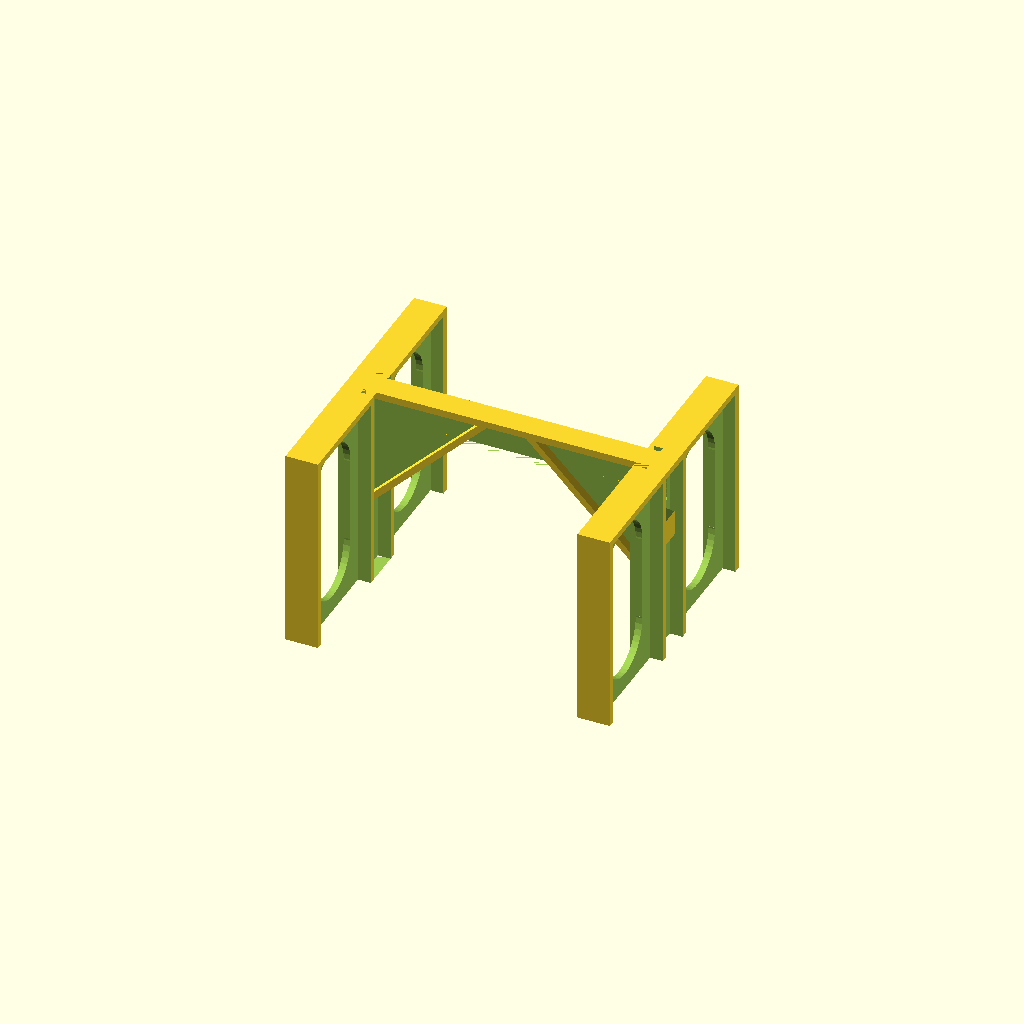
Cell 1: the model at its default parameters.
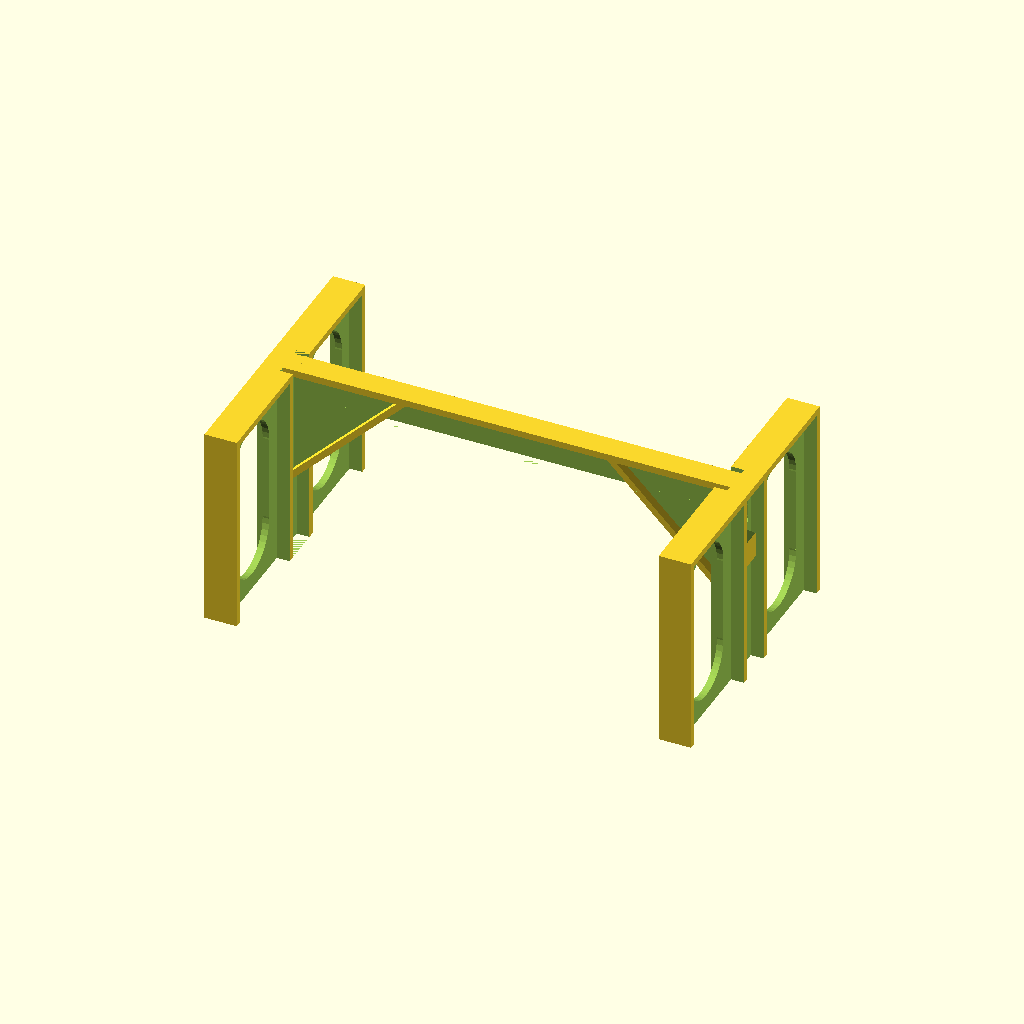
Cell 2: the same model with Stand_Width = 300.
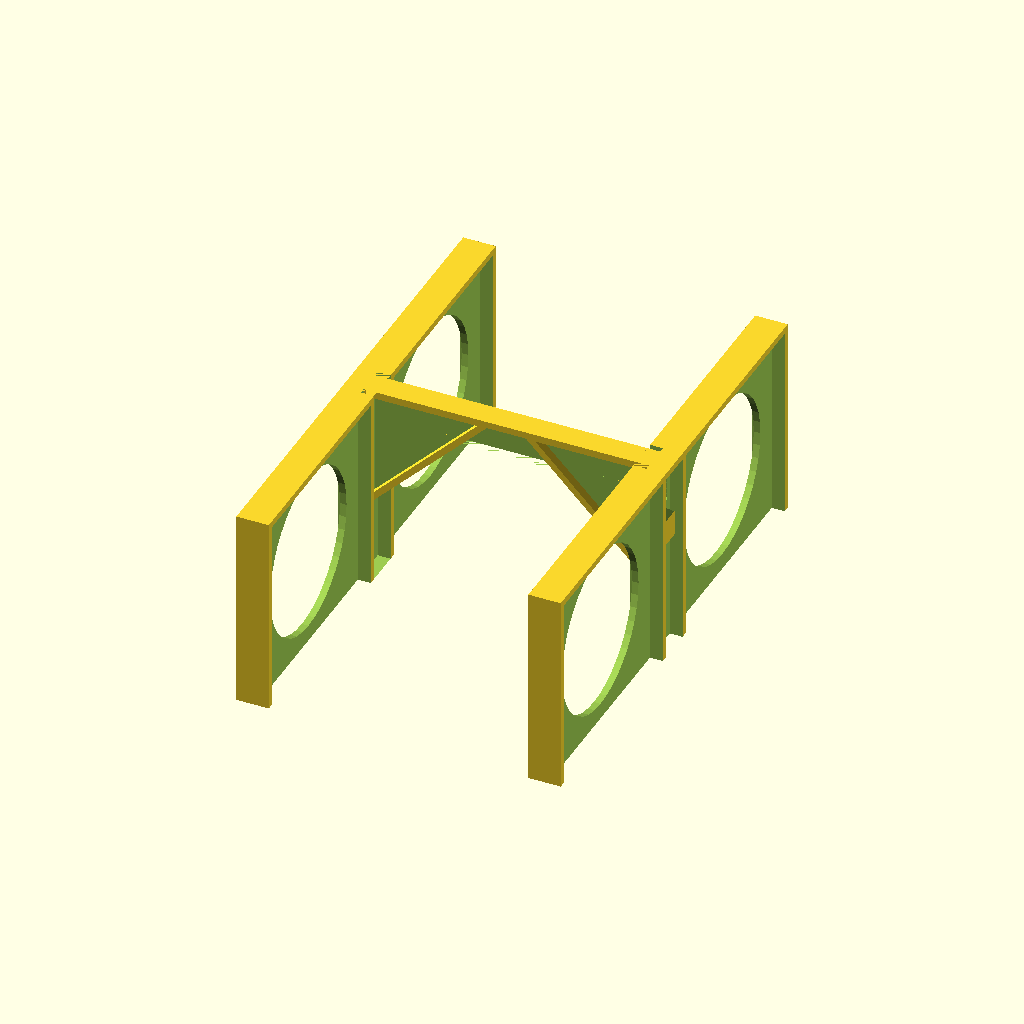
Cell 3 — Stand_Depth set to 300, the other parameters unchanged.
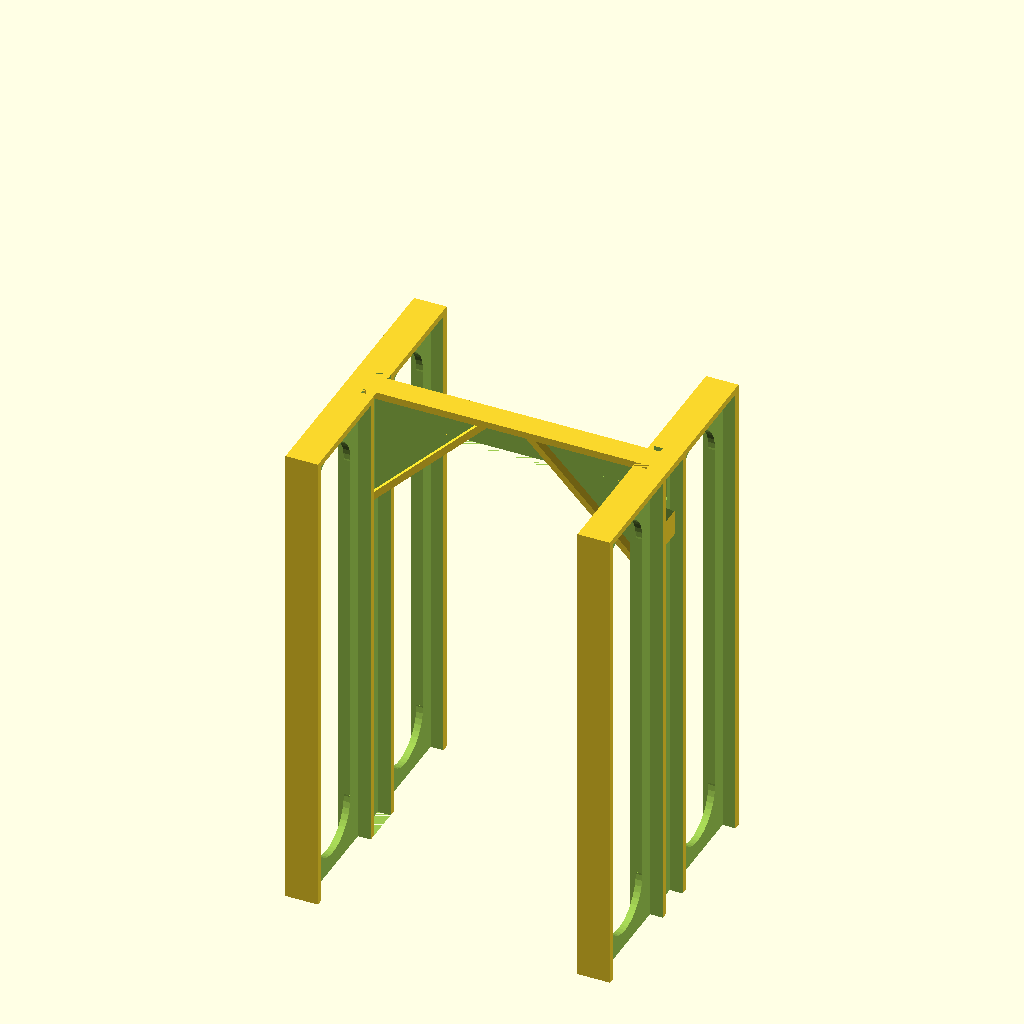
Cell 4: the same model with Stand_Height = 300.
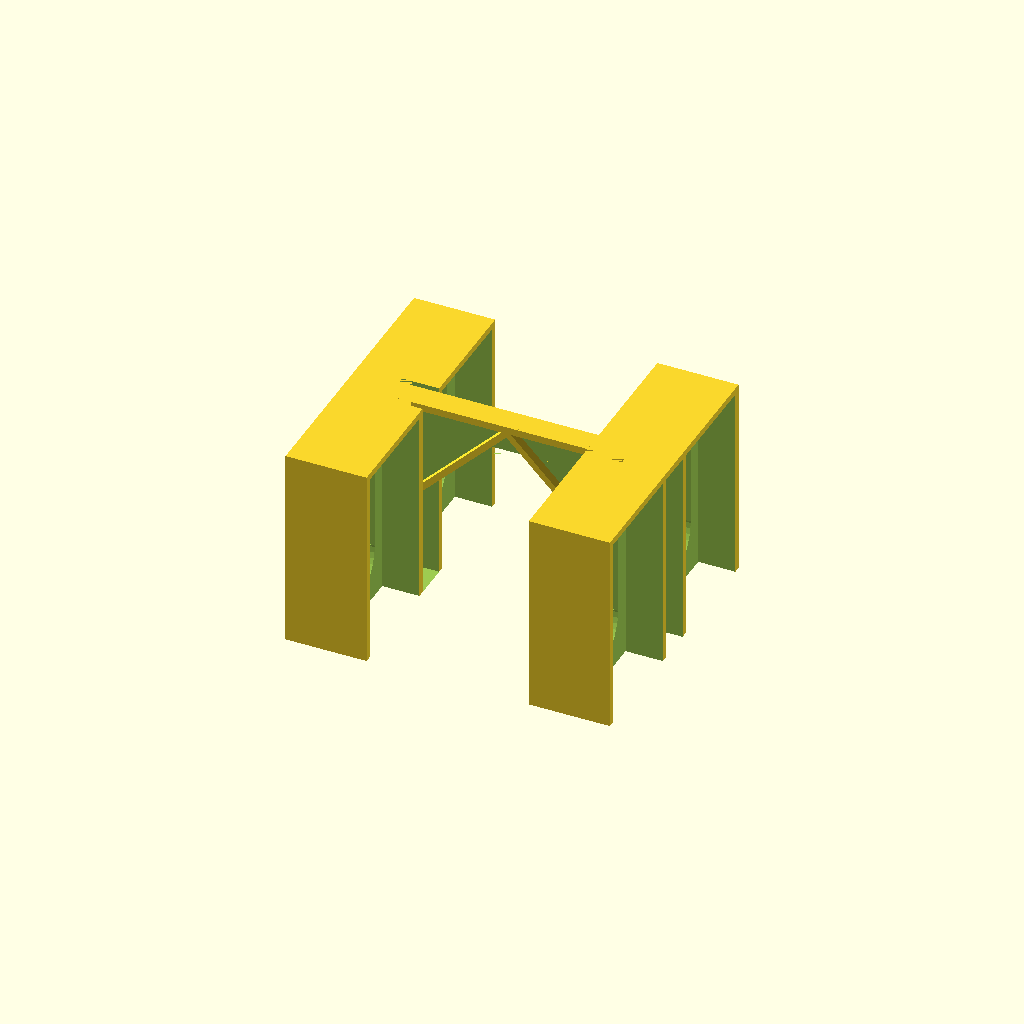
Cell 5: the same model with Wall_Width = 50.
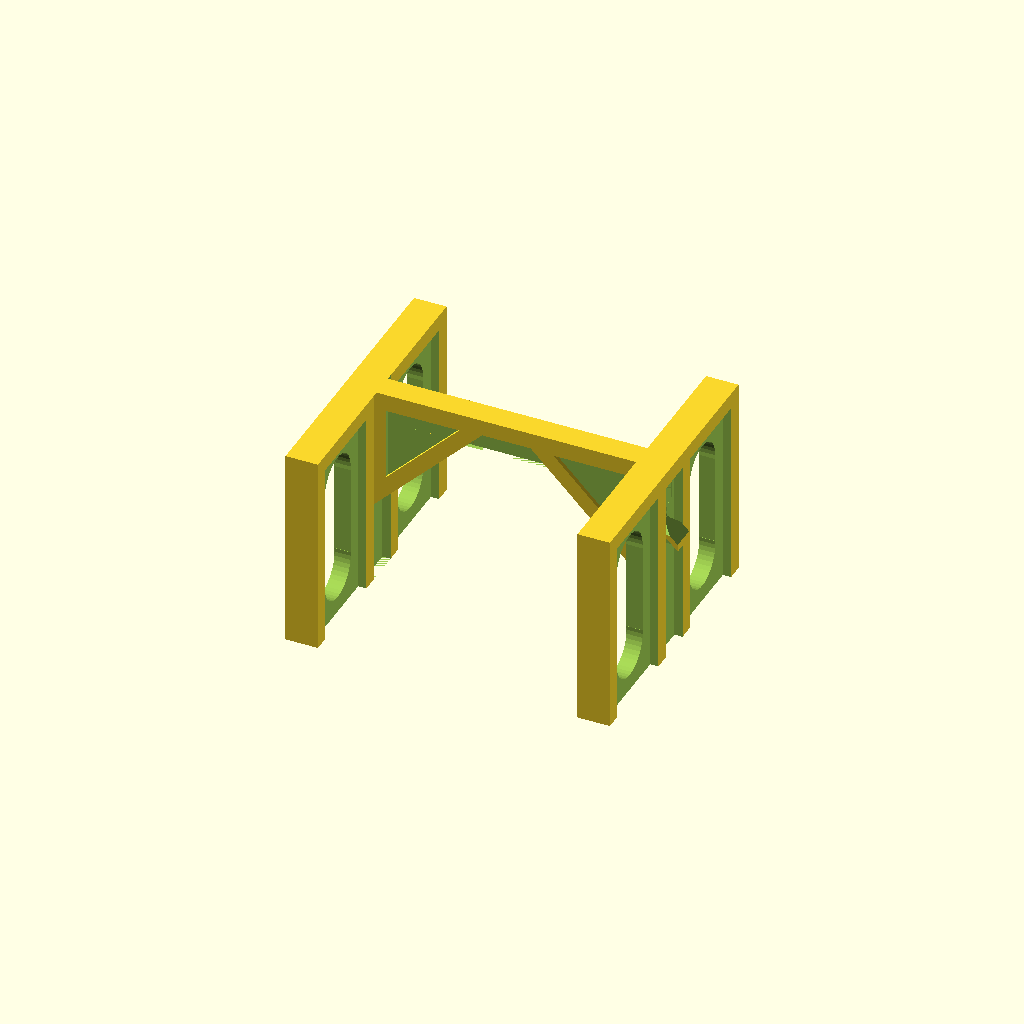
Cell 6 — Overall_Thickness set to 9.9, the other parameters unchanged.
All cells are drawn from one camera (rotation 55°, 0°, 25°, orthographic, colour scheme Cornfield), so only the parameter changes between them.
The OpenSCAD source (inputs/thingiverse/thing-1709391/files/lcdstand.scad):
// Measure left to right of monitor base from outer edge of monitor's rubber feet (mm).
Stand_Width = 200;          // [100:300]

// Measure front to rear of monitor base (mm).
Stand_Depth = 170;          // [100:300]

// Overall height of the stand (mm).
Stand_Height = 125;         // [80:300]

// Width of side walls, should at least match the diameter of the monitor's rubber feet.
Wall_Width = 20;            // [10:50]

// Applies to the thickness of everything.
Overall_Thickness = 4.1;    // [0.1:0.1:9.9]

// Adds error compensation to interlock joint gaps, use the fitment test print to trial for your printer.
Fitment_Adjust = 0.8;       // [0:0.1:3]

// Leave off to speed up viewing, enable before creating.
Rounded_Corners = "No";     // [Yes,No]

// Select part to view.
Build = "Assembled";        // [Wall:Wall,Support:Support,Assembled:Assembled Stand,Fit_Test:Joint fitment test, Print_Bed:All 3 parts laid out for printing]

/* [Hidden] */

WW = Wall_Width;                                    // Wall Width
TH = Overall_Thickness;                             // Thickness
L = Stand_Width - WW - TH;                          // Length
W = Stand_Depth;                                    // Width
H = Stand_Height;                                   // Height
FW = 10;                                            // Section Frame Width
CW = 22;                                            // Center Width
R = (Rounded_Corners == "Yes" ? 3.5 : 0);           // Rounded Edge Radius
TA = Fitment_Adjust;                                // Joint gap fitment compensation adjustment
SW = 15;                                            // Support Width
SH = 20;                                            // Support Height
TL = 80;                                            // Triangle Length
LH = 25;                                            // Latch Height
LP = 1;                                             // Latch Position
HP = 10;                                            // Hole Position
HH = 20;                                            // Hole Height
HW = 16;                                            // Hole Width
GH = 23.6;                                          // Gap Height
GW = 5.3;                                           // Gap Width
WR = ((W / 2) - ((TH + FW) * 2) - (CW / 2)) / 2;    // Frame void radius if height is within limit
HR = (H - TH - (FW * 2)) / 2;                       // Frame void radius if height is outside limit
$fn = 40;                                           // Number of sides in a circle

// Build wall
if(Build == "Wall")
{
    wall();
}

// Build support
else if(Build == "Support")
{
    support();
}


// Build assembled stand
else if(Build == "Assembled")
{
    rotate(a = [180, 0,0])
    {
        support();
       
        for(X = [1, -1])
            translate(v = [(L + TH) / 2 * X, 0, (H - TL) / 2])
                rotate(a = [0, 0, 90 * X])
                    wall();
    }
}

else if(Build == "Fit_Test")
{
    // Create latch hole only.
    translate(v = [0, 0, H / 2])
        difference()
        {
            wall();

            translate(v = [(W / 4) + (CW / 2) + TH, 0, 0])
                cube(size = [W / 2, WW * 2, H * 1.1], center = true);
            translate(v = [-(W / 4) - (CW / 2) - TH, 0, 0])
                cube(size = [W / 2, WW * 2, H * 1.1], center = true);
            translate(v = [0, 0, H / 2])
                cube(size = [CW + (TH * 3), WW * 2, (H * 2) - (TL * 2)], center = true);
        }
    
    // Create latch tab only.
    translate(v = [(L / 2) - (TL / 2), 0, TL / 2])
        difference()
        {
            support();
            
            translate(v = [15, 0, 0])
                cube(size = [L, SW * 1.1, H], center = true);
        }
}

else if(Build == "Print_Bed")
{   
    rotate(a = [0, 0, 45])
    {
        translate(v = [0, 0, TL / 2])
        support();
        for(X = [1, -1])
        translate(v = [0, X * WW * 1.5, H / 2])
        wall();
    }
}

module support()
{
    rotate(a = [180, 0, 0])
        difference()
        {
            union()
            {
                translate(v = [0, 0, (TL / 2) - (SH / 2)])
                    difference()
                    {
                        cube(size = [L, SW, SH], center = true);

                        for(X = [1, -1])
                            translate(v = [0, X * ((SW / 2) - (((SW / 2) - TH) / 2)), -TH / 2 - 0.01])
                                cube(size = [L - (TH * 2), SW / 2, SH - TH], center = true);
                    }
       
                for(X = [1, -1])
                {
                    translate(v = [((L / 2) - (TL / 2)) * X, 0, 0])
                        triangle(size = [TL, SW, TL], dir = X);          

                    translate(v = [((L / 2) + (((TH * 2) + TA) / 2) - 0.01) * X, 0, -LP])
                        difference()
                        {
                            cube(size = [(TH * 2) + TA, SW, LH], center = true);

                            for(Y = [1, -1])
                                translate(v = [-X * (TH / 2), Y * SW / 1.5, 0])
                                    cube(size = [TH + TA, SW, LH + 0.01], center = true);

                            translate(v = [(TA + (TH * 2)) / 2 * -X, -SW, LH / 2])
                                rotate (a = [0, 180 + (-90 * X) - 45, 0])
                                    cube(size = [(TA + TH) * 6, SW * 2, (TA + TH) * 6]);
              
                            for(Y = [1, -1])
                                translate(v = [(-0.01 * X) + TH - (TA / 2 * -X) + (TH * X), SW * 0.1666 * Y, (LH / 2) - TA - TH])
                                    rotate (a =[0, 45 - 90 + (90 * Y), 90])
                                        cube(size = [TH * 2, TH * 2, TH * 2]);

                            for(Y = [1, -1])
                                translate(v = [(-0.01 * X) +  - (TA / 2 * -X) + (TH * X), SW * 0.1666 * Y, -(LH / 2)])
                                    rotate (a =[45 - (45 * Y), 45 + 90 + (90 * X), 0])
                                        cube(size = [TH * 2, TH * 2, TH * 2]);
                        }
                }
            }

            for(X = [1, -1])
                for(Y = [1, -1])
                    translate(v = [((L / 2) - (TL / 2) + (TH / 1.5)) * X, Y * ((SW / 2) - (((SW / 2) - TH) / 2)), TH / 1.5])
                        triangle(size = [TL - (TH * 3.5), SW / 2, TL - (TH * 3.5)], dir = X);
        }
}

module wall()
{
    rotate(a = [180, 0, 0])
        difference()
        {
            // Main wall structure
            cube(size = [W, WW, H], center = true);
   
            // Remove outside section material
            for(X = [1, -1])
                for(Y = [1, -1])
                {
                    // Remove to create inset area
                    translate(v = [(W + CW) / 4 * X, Y * ((WW / 2) - (((WW / 2) - TH) / 2)), -TH])
                        roundedBox(size = [(W / 2) - (TH * 2) - (CW / 2), WW / 2, H], center = true, radius = R);

                    // Remove to create hole/frame
                    if(H - TH - FW - FW < (WR * 2))                   // Check if frame radius is valid for given height
                    {
                        // Frame radius is too big for height, limit for given height instead
                        translate(v = [(W + CW) / 4 * X, 0, (((H - TH) / 2) - HR - FW) - (TH / 2)])                    
                            rotate(a = [90, 0, 0])
                                cylinder(r = HR, h = WW / 2, center = true);
                    }
                    
                    else
                    {
                        for(Z = [1, -1])
                            translate(v = [(W + CW) / 4 * X, 0, (Z * (((H - TH) / 2) - WR - FW)) - (TH / 2)])                    
                                rotate(a = [90, 0, 0])
                                    cylinder(r = WR, h = WW / 2, center = true);
                        translate(v = [(W + CW) / 4 * X, 0, -TH / 2])
                            cube(size = [(W / 2) - ((TH + FW) * 2) - (CW / 2), WW / 2, (2 * (((H - TH) / 2) - WR - FW)) - (TH / 2)], center = true);
                    }
                }
            
            // Remove to create inset in middle
            translate(v = [0, ((WW / 2) - (((WW / 2) - TH) / 2)), -TH])
                roundedBox(size = [CW, WW / 2, H], center = true, radius = R);
            translate(v = [0, -((WW / 2) - (((WW / 2) - TH) / 2)), 0])
                cube(size = [CW, WW / 2, H + 0.01], center = true);
                
            // Remove hole and channel for center support interlock
            translate(v = [0, 0, (H / 2) - HP - (HH / 2)])
            {
                cube(size = [HW, TH + 0.01, HH], center = true);
                translate(v = [0, 0, -(GH + HH - 0.01) / 2])
                    cube(size = [GW + TA, TH + 0.01, GH], center = true);
            }

            // Angle hole for printing
            for(X = [1, -1])
                translate(v = [X * HW / 2, -TH, (H / 2) - HP - HH])
                    rotate(a = [0, 45 + 90 + (X * 90), 0])
                        cube(size = [HW / 2, HW / 2, HW / 2]);
        }
}

module triangle(size, dir)
{
    difference()
    {
        cube(size, center = true);
    
        translate(v = [-(dir * size[0] / 2), -size[1], size[2] / 2])
            rotate(a = [0, 135, 0])
                cube(size = [size[0] * 1.5, size[1] * 2, size[2] * 1.5]);
    }
}

// --- from MCAD/boxes.scad
module roundedBox(size, radius, sidesonly)
{
	rot = [ [0,0,0], [90,0,90], [90,90,0] ];
	if (sidesonly)
	{
		cube(size - [2*radius,0,0], true);
		cube(size - [0,2*radius,0], true);
		for (x = [radius-size[0]/2, -radius+size[0]/2],
			y = [radius-size[1]/2, -radius+size[1]/2])
		{
			translate([x,y,0]) cylinder(r=radius, h=size[2], center=true);
		}
	}
	else
	{
		cube([size[0], size[1]-radius*2, size[2]-radius*2], center=true);
		cube([size[0]-radius*2, size[1], size[2]-radius*2], center=true);
		cube([size[0]-radius*2, size[1]-radius*2, size[2]], center=true);

		for (axis = [0:2])
		{
			for (x = [radius-size[axis]/2, -radius+size[axis]/2],
				y = [radius-size[(axis+1)%3]/2, -radius+size[(axis+1)%3]/2])
			{
				rotate(rot[axis])
				translate([x,y,0])
					cylinder(h=size[(axis+2)%3]-2*radius, r=radius, center=true);
			}
		}
		for (x = [radius-size[0]/2, -radius+size[0]/2],
			y = [radius-size[1]/2, -radius+size[1]/2],
			z = [radius-size[2]/2, -radius+size[2]/2])
		{
			translate([x,y,z]) sphere(radius);
		}
	}
}
Parameter table extracted from the source (name, type, default, range or options):
Stand_Width: number, default 200, range 100 to 300
Stand_Depth: number, default 170, range 100 to 300
Stand_Height: number, default 125, range 80 to 300
Wall_Width: number, default 20, range 10 to 50
Overall_Thickness: number, default 4.1, range 0.1 to 9.9, step 0.1
Fitment_Adjust: number, default 0.8, range 0 to 3, step 0.1
Rounded_Corners: string, default "No", options "Yes", "No"
Build: string, default "Assembled", options "Wall", "Support", "Assembled", "Fit_Test", "Print_Bed"
